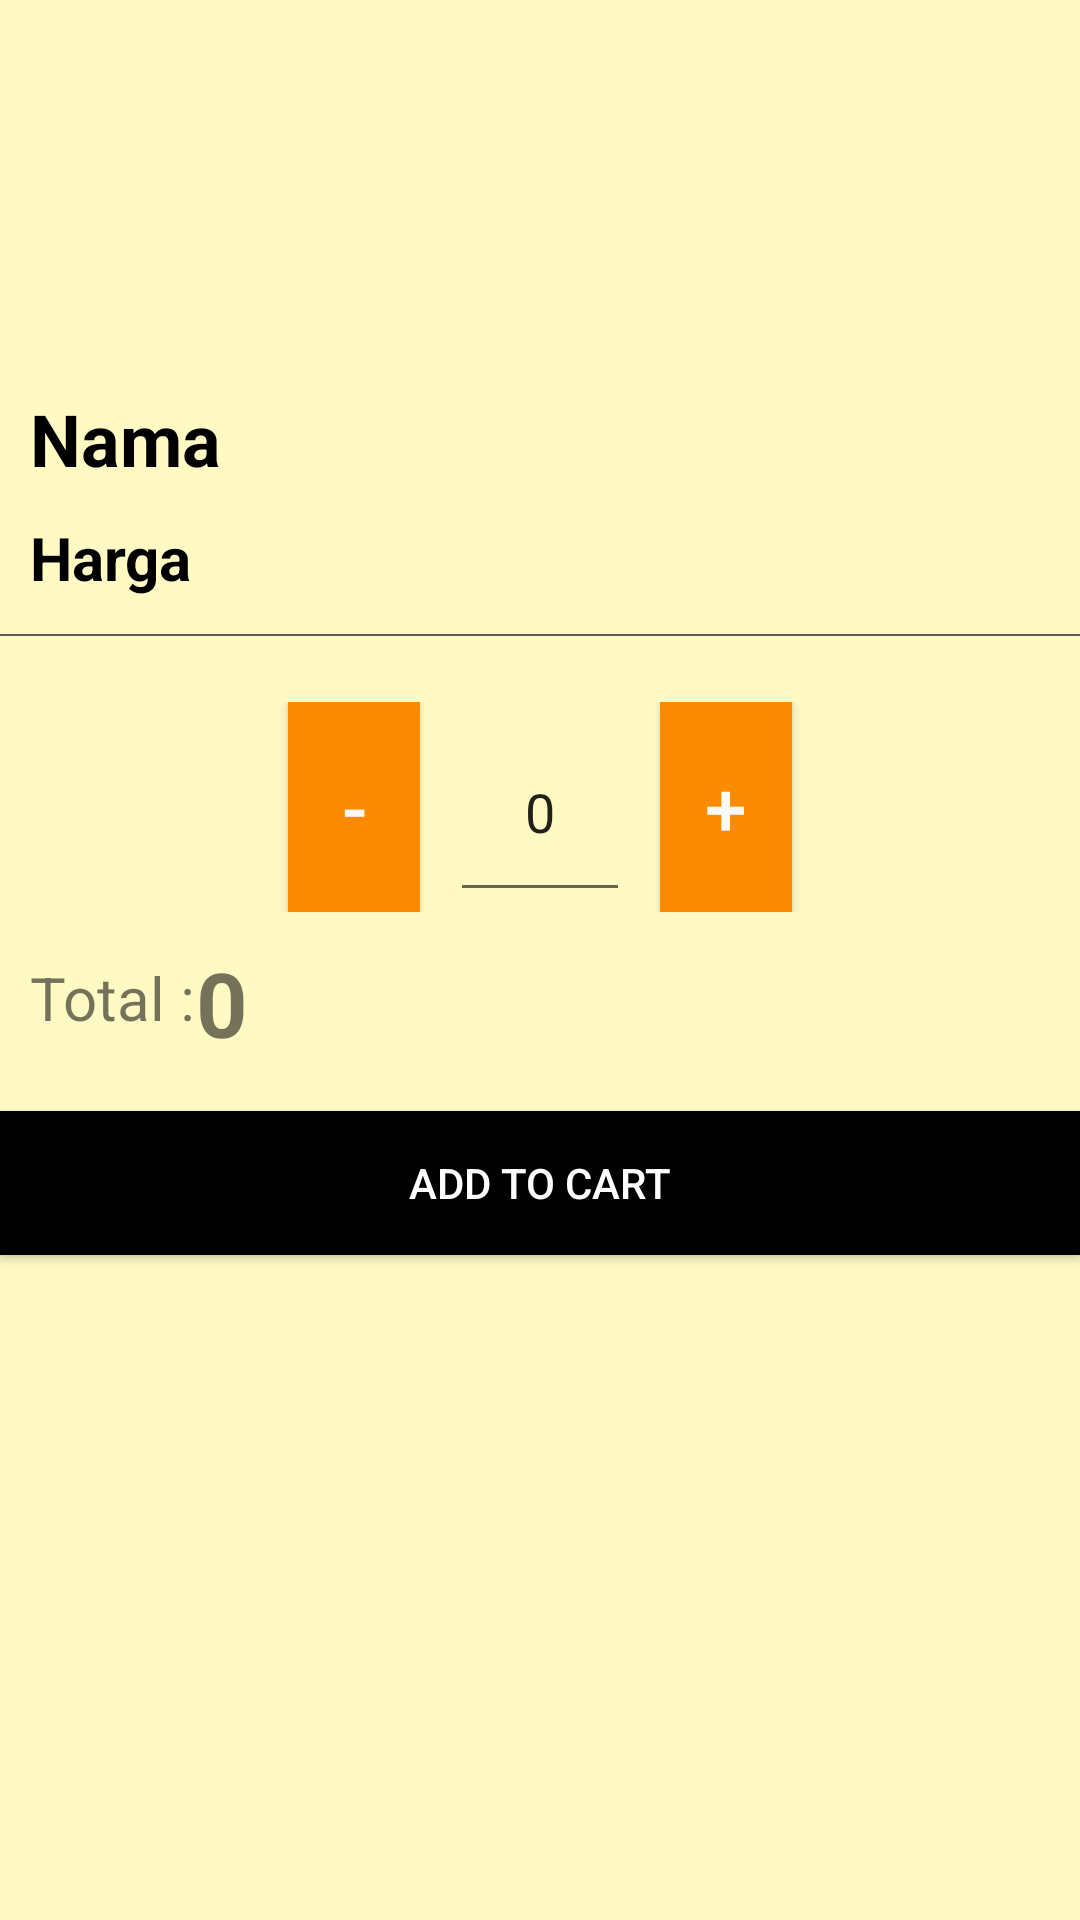

The Android layout XML behind this screen, and the referenced resources:
<!-- AndroidManifest.xml: application theme AppTheme -->
<!-- res/layout/bottom_sheet.xml -->
<?xml version="1.0" encoding="utf-8"?>
<LinearLayout xmlns:android="http://schemas.android.com/apk/res/android"
    xmlns:app="http://schemas.android.com/apk/res-auto"
    android:id="@+id/bottom_sheet"
    android:layout_width="match_parent"
    android:layout_height="match_parent"
    android:background="@color/bgColor"
    android:orientation="vertical"
    app:behavior_hideable="false"
    app:behavior_peekHeight="90dp"
    app:layout_behavior="android.support.design.widget.BottomSheetBehavior">
    <ImageView
        android:layout_width="match_parent"
        android:layout_height="120dp"
        android:src="@drawable/ic_smiletes"/>

    <TextView
        android:id="@+id/dtxtNama"
        android:layout_width="match_parent"
        android:layout_height="wrap_content"
        android:textColor="#000000"
        android:paddingTop="10dp"
        android:paddingLeft="10dp"
        android:textSize="24sp"
        android:text="Nama"
        android:textStyle="bold" />
    <TextView
        android:id="@+id/dtxtHarga"
        android:layout_width="match_parent"
        android:layout_height="wrap_content"
        android:textColor="#000000"
        android:paddingTop="10dp"
        android:paddingLeft="10dp"
        android:textSize="20sp"
        android:text="Harga"
        android:textStyle="bold" />

    <View
        android:layout_width="match_parent"
        android:layout_height="0.5dp"
        android:layout_marginTop="12dp"
        android:layout_marginBottom="12dp"
        android:background="#5d5d5d" />

    <RelativeLayout
        android:paddingTop="10dp"
        android:paddingBottom="10dp"
        android:layout_width="match_parent"
        android:layout_height="wrap_content">

        <Button
            android:id="@+id/btnMin"
            android:onClick="btnmin"
            android:layout_width="44dp"
            android:layout_height="70dp"
            android:layout_marginEnd="10dp"
            android:layout_toStartOf="@+id/jumlah"
            android:background="@color/colorToolbar"
            android:text="-"
            android:textColor="@color/colorWhite"
            android:textSize="25dp" />

        <EditText
            android:id="@+id/jumlah"
            android:layout_width="60dp"
            android:layout_height="70dp"
            android:text="0"
            android:layout_centerHorizontal="true"
            android:textAlignment="center"/>

        <Button
            android:id="@+id/btnPlus"
            android:layout_marginStart="10dp"
            android:layout_width="44dp"
            android:layout_height="70dp"
            android:layout_toEndOf="@+id/jumlah"
            android:text="+"
            android:textSize="25dp"
            android:textColor="@color/colorWhite"
            android:bottomRightRadius="10dp"
            android:bottomLeftRadius="10dp"
            android:topLeftRadius="10dp"
            android:topRightRadius="10dp"
            android:background="@color/colorToolbar"/>
    </RelativeLayout>

    <RelativeLayout
        android:layout_width="match_parent"
        android:layout_height="wrap_content">

        <TextView
            android:id="@+id/txtTotal"
            android:layout_width="wrap_content"
            android:layout_height="wrap_content"
            android:paddingTop="5dp"
            android:paddingLeft="10dp"
            android:text="Total :"
            android:textSize="20dp"/>

        <TextView
            android:id="@+id/txtTtlJumlah"
            android:layout_width="wrap_content"
            android:layout_height="wrap_content"

            android:layout_toEndOf="@+id/txtTotal"
            android:text="0"
            android:textSize="30dp"
            android:textStyle="bold"
            android:textAlignment="textEnd" />
    </RelativeLayout>

    <Button
        android:id="@+id/btnCart"
        android:layout_width="match_parent"
        android:layout_height="wrap_content"
        android:layout_marginTop="16dp"
        android:background="#000"
        android:text="Add to cart"
        android:textColor="#fff" />

</LinearLayout>
<!-- resources referenced by this layout -->
<resources>
  <color name="bgColor">#fff9c4</color>
  <color name="colorToolbar">#fb8c00</color>
  <color name="colorWhite">#fafafa</color>
  <style name="AppTheme" parent="Theme.AppCompat.Light.NoActionBar">
          
          <item name="colorPrimary">@color/colorPrimary</item>
          <item name="colorPrimaryDark">@color/colorPrimaryDark</item>
          <item name="colorAccent">@color/colorAccent</item>
      </style>
  <color name="colorPrimary">#fb8c00</color>
  <color name="colorPrimaryDark">#c25e00</color>
  <color name="colorAccent">#D81B60</color>
</resources>
